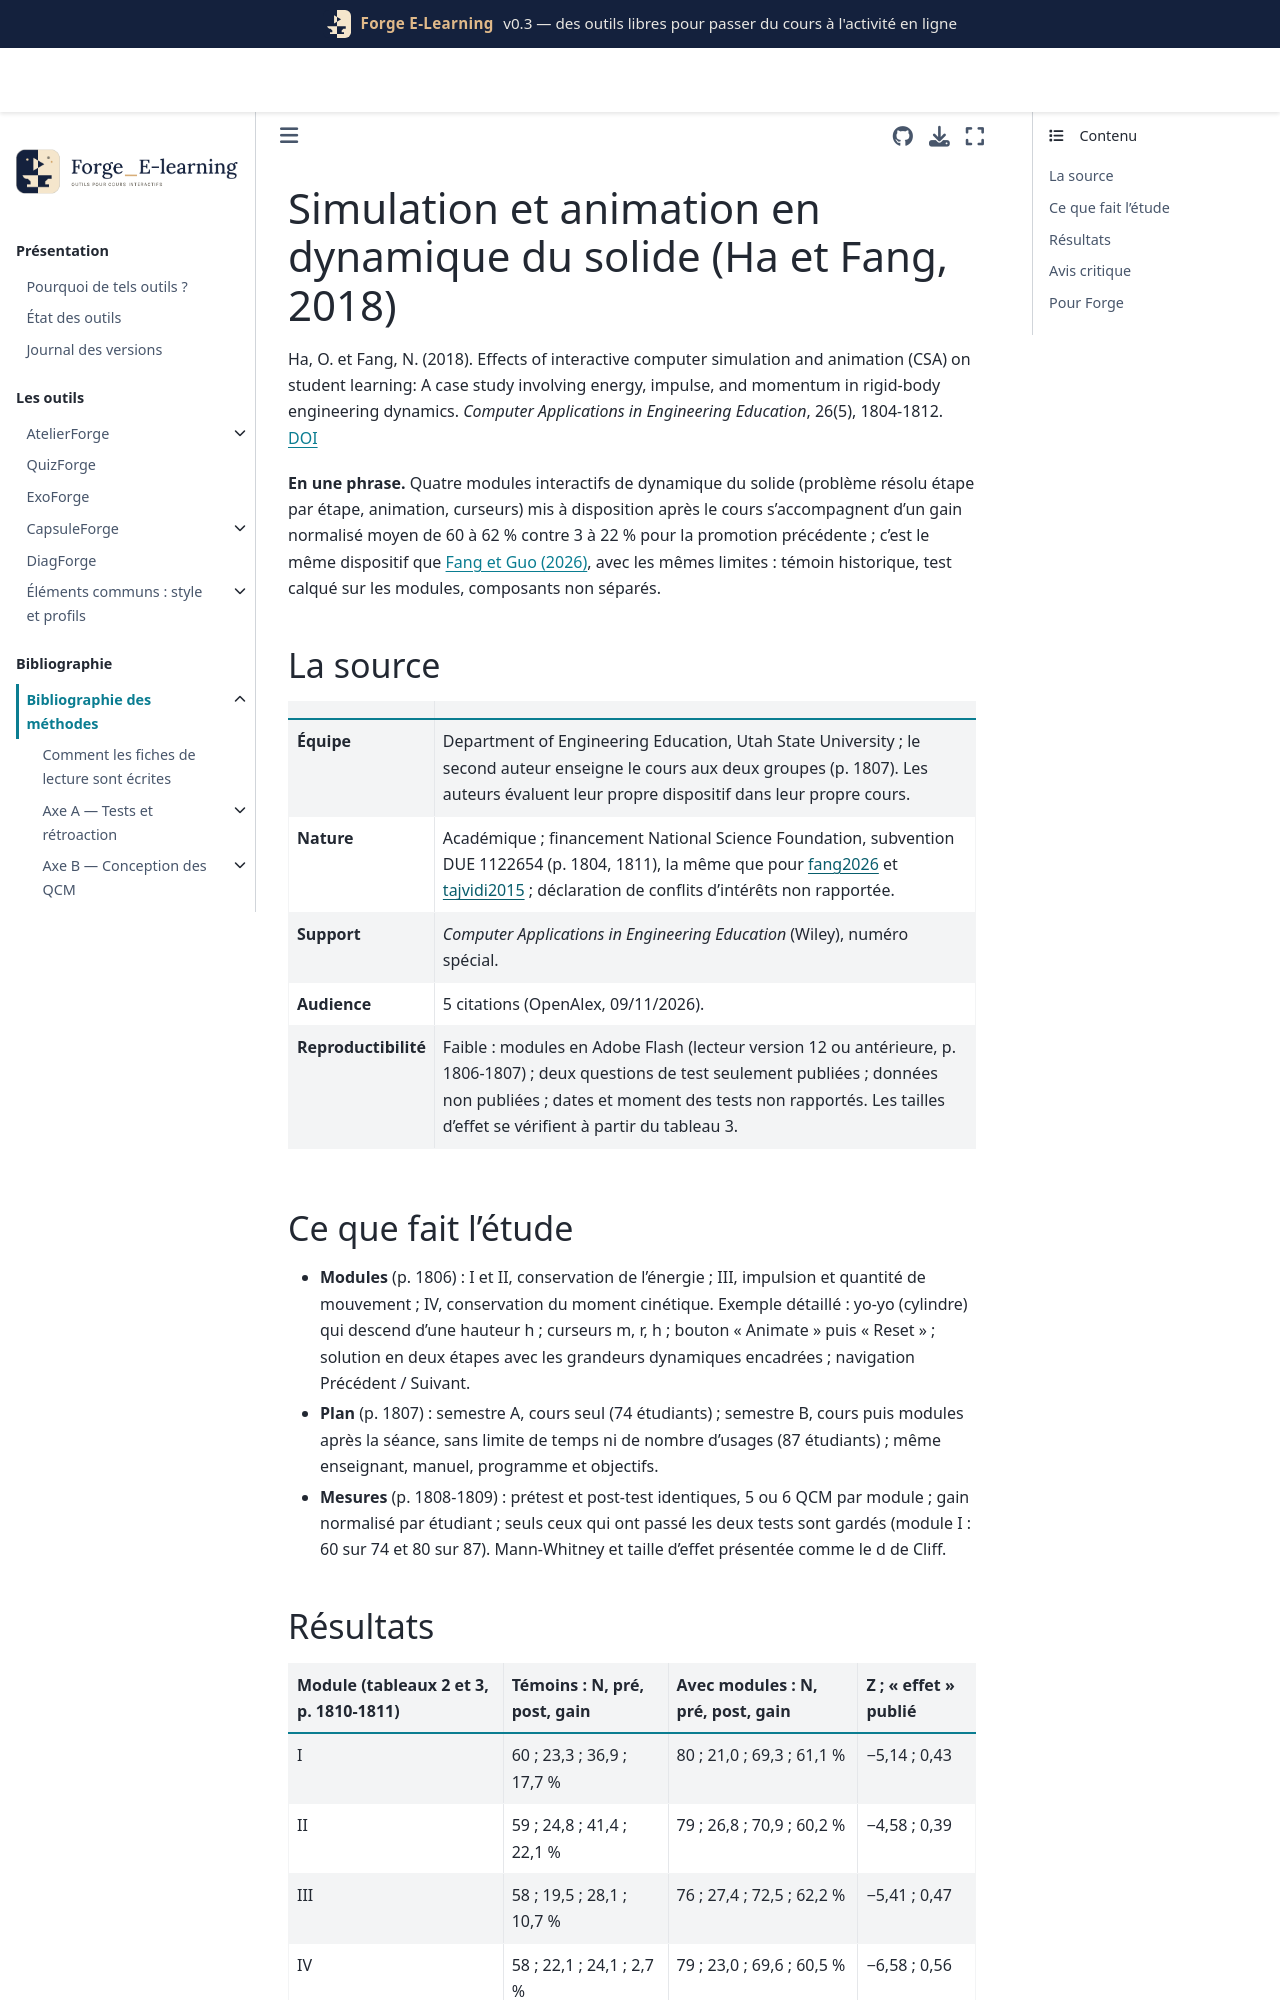

repository: Benoit2lattre/Forge_E-Learning · page: reference/E_multimedia/ha2018.html · generator: jekyll

---
cle: ha2018
reference: "Ha, O. et Fang, N. (2018). Effects of interactive computer simulation and animation (CSA) on student learning: A case study involving energy, impulse, and momentum in rigid-body engineering dynamics. Computer Applications in Engineering Education, 26(5), 1804-1812."
doi: 10.1002/cae.21930
axe: [E3]
type_etude: quasi-expérimental, deux promotions successives (témoin historique), prétest et post-test identiques, quatre modules
public: étudiants de deuxième année d'ingénierie (cours Engineering Dynamics, dynamique du solide), université publique des États-Unis (Utah State University) ; 74 témoins, 87 étudiants avec modules
lecture: texte complet, 09/11/2026
regles:
  - outil: ExoForge
    regle: "dans un module de simulation, relier chaque curseur (masse, rayon, hauteur...) aux équations de la solution affichées étape par étape et mettre en évidence les grandeurs qui changent ; animation rejouable à volonté (Animer / Réinitialiser)"
    niveau: C
    transferabilite: forte
    note: "effet mesuré pour l'ensemble du module ajouté au cours, contre une promotion antérieure"
  - outil: ExoForge
    regle: "proposer une question conceptuelle de prédiction (« si la masse augmente, la vitesse... ») avant de laisser l'étudiant manipuler le curseur correspondant, plutôt que de laisser la simulation donner la réponse"
    niveau: D
    transferabilite: forte
    note: "le test de l'étude pose exactement la question que le curseur de masse résout (p. 1808) ; règle tirée de cette réserve et de mcelhaney2015"
  - outil: DiagForge
    regle: "calculer le gain normalisé par étudiant, (post - pré)/(100 - pré), seulement pour les étudiants ayant fait les deux tests, et rapporter le nombre d'exclus par groupe"
    niveau: C
    transferabilite: forte
  - outil: DiagForge
    regle: "étiqueter correctement la taille d'effet d'un test de Mann-Whitney : r = Z/√N ou delta de Cliff = 2U/(n1·n2) - 1, qui n'ont pas les mêmes valeurs"
    niveau: B
    transferabilite: forte
    note: "l'article nomme « Cliff's d » des valeurs égales à Z/√N [calcul]"
---

# Simulation et animation en dynamique du solide (Ha et Fang, 2018)

Ha, O. et Fang, N. (2018). Effects of interactive computer simulation and animation (CSA) on student learning: A case study involving energy, impulse, and momentum in rigid-body engineering dynamics. *Computer Applications in Engineering Education*, 26(5), 1804-1812. [DOI](https://doi.org/10.1002/cae.21930)

**En une phrase.** Quatre modules interactifs de dynamique du solide (problème résolu étape par étape, animation, curseurs) mis à disposition après le cours s'accompagnent d'un gain normalisé moyen de 60 à 62 % contre 3 à 22 % pour la promotion précédente ; c'est le même dispositif que [Fang et Guo (2026)](fang2026.md), avec les mêmes limites : témoin historique, test calqué sur les modules, composants non séparés.

## La source

| | |
| --- | --- |
| **Équipe** | Department of Engineering Education, Utah State University ; le second auteur enseigne le cours aux deux groupes (p. 1807). Les auteurs évaluent leur propre dispositif dans leur propre cours. |
| **Nature** | Académique ; financement National Science Foundation, subvention DUE 1122654 (p. 1804, 1811), la même que pour [fang2026](fang2026.md) et [tajvidi2015](tajvidi2015.md) ; déclaration de conflits d'intérêts non rapportée. |
| **Support** | *Computer Applications in Engineering Education* (Wiley), numéro spécial. |
| **Audience** | 5 citations (OpenAlex, 09/11/2026). |
| **Reproductibilité** | Faible : modules en Adobe Flash (lecteur version 12 ou antérieure, p. 1806-1807) ; deux questions de test seulement publiées ; données non publiées ; dates et moment des tests non rapportés. Les tailles d'effet se vérifient à partir du tableau 3. |
